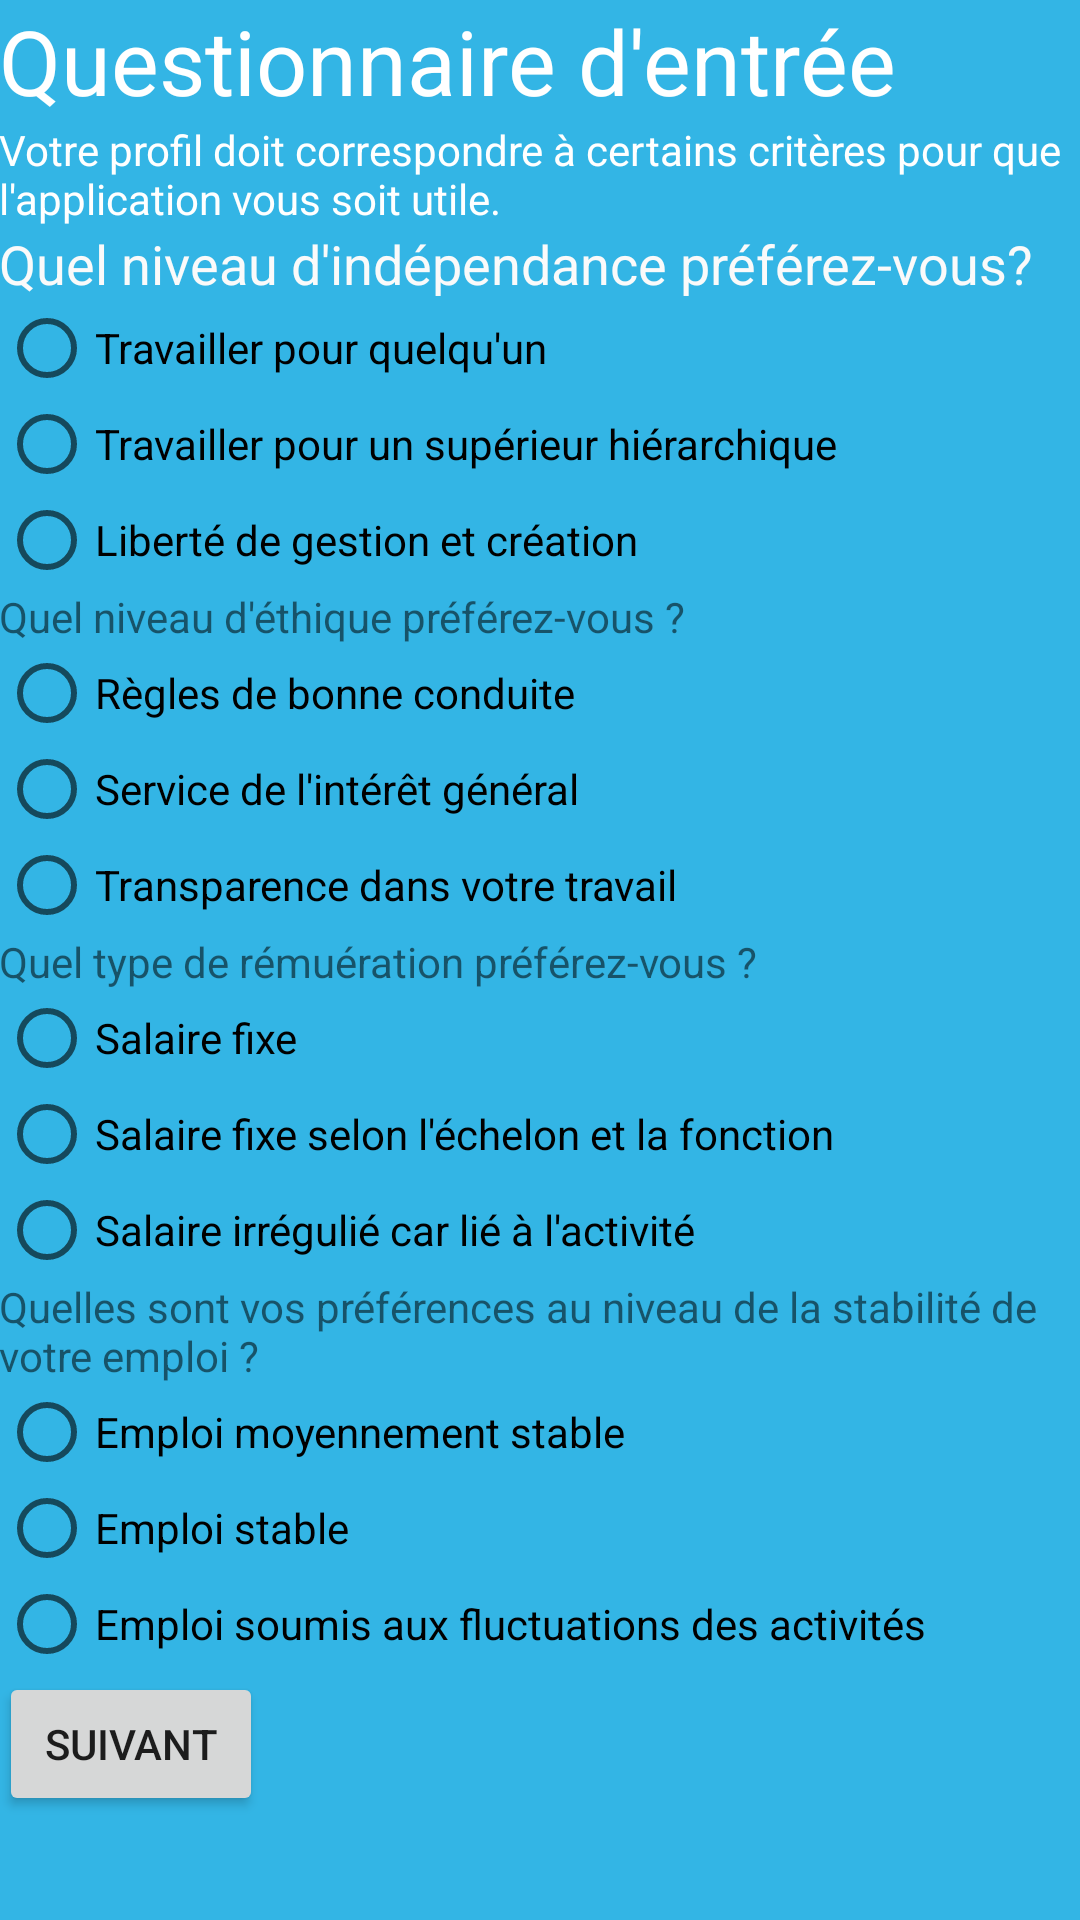

Here is an Android app screen rendered from its layout file. Give the layout XML and the strings, colors and styles it references.
<!-- AndroidManifest.xml: application theme AppTheme -->
<!-- res/layout/activity_questionnaire_entree.xml -->
<RelativeLayout xmlns:android="http://schemas.android.com/apk/res/android"
    xmlns:tools="http://schemas.android.com/tools" android:layout_width="match_parent"
    android:layout_height="match_parent" android:paddingLeft="@dimen/activity_horizontal_margin"
    android:paddingRight="@dimen/activity_horizontal_margin"
    android:paddingTop="@dimen/activity_vertical_margin"
    android:paddingBottom="@dimen/activity_vertical_margin"
    tools:context="com.example.creantreprise.QuestionnaireEntree"
    android:background="@color/bleuAppli">


    <ScrollView
        android:layout_width="wrap_content"
        android:layout_height="wrap_content"
        android:id="@+id/scrollView"
        android:layout_alignParentRight="true"
        android:layout_alignParentEnd="true"
        android:layout_alignParentLeft="true"
        android:layout_alignParentStart="true"
        android:layout_alignParentBottom="true"
        android:layout_alignParentTop="true">

        <LinearLayout
            android:orientation="vertical"
            android:layout_width="fill_parent"
            android:layout_height="fill_parent"
            android:layout_alignParentTop="true"
            android:layout_alignParentLeft="true"
            android:layout_alignParentStart="true"
            android:weightSum="1">

            <TextView
                android:layout_width="wrap_content"
                android:layout_height="wrap_content"
                android:textAppearance="?android:attr/textAppearanceLarge"
                android:text="Questionnaire d&apos;entrée"
                android:id="@+id/questionnaireentree"
                android:textColor="#FFFFFF"
                android:textSize="30sp"
                android:textIsSelectable="false" />

            <TextView
                android:layout_width="wrap_content"
                android:layout_height="wrap_content"
                android:textAppearance="?android:attr/textAppearanceSmall"
                android:text="Votre profil doit correspondre à certains critères pour que l&apos;application vous soit utile."
                android:id="@+id/questionnairedesc"
                android:textColor="#FFFFFF"
                android:layout_weight="0.03" />

    <TextView
        android:layout_width="wrap_content"
        android:layout_height="wrap_content"
        android:textAppearance="?android:attr/textAppearanceMedium"
        android:text="Quel niveau d'indépendance préférez-vous?"
        android:id="@+id/textView1"
        android:layout_below="@+id/scrollView"
        android:layout_alignParentLeft="true"
        android:layout_alignParentStart="true"
        android:textColor="@color/background_material_light" />
            <RadioGroup xmlns:android="http://schemas.android.com/apk/res/android"
                android:layout_width="fill_parent"
                android:layout_height="wrap_content"
                android:orientation="vertical">
                <RadioButton
        android:layout_width="wrap_content"
        android:layout_height="wrap_content"
        android:text="Travailler pour quelqu&apos;un"
        android:id="@+id/q1r1"
        android:layout_below="@+id/textView1"
        android:layout_alignParentLeft="true"
        android:layout_alignParentStart="true"
                    android:onClick="radioClick1"
       />

                <RadioButton
        android:layout_width="wrap_content"
        android:layout_height="wrap_content"
        android:text="Travailler pour un supérieur hiérarchique"
        android:id="@+id/q1r2"
        android:layout_alignParentLeft="true"
        android:layout_alignParentStart="true"
                    android:onClick="radioClick1"/>

                <RadioButton
        android:layout_width="wrap_content"
        android:layout_height="wrap_content"
        android:text="Liberté de gestion et création"
        android:id="@+id/q1r3"
        android:layout_below="@+id/checkBox2"
        android:layout_alignParentLeft="true"
        android:layout_alignParentStart="true"
                    android:onClick="radioClick1"/>
            </RadioGroup>

    <TextView
        android:layout_width="wrap_content"
        android:layout_height="wrap_content"
        android:text="Quel niveau d&apos;éthique préférez-vous ?"
        android:id="@+id/textView2"
        android:layout_alignParentLeft="true"
        android:layout_alignParentStart="true"
        android:layout_below="@+id/checkBox3"
        android:layout_alignRight="@+id/textView1"
        android:layout_alignEnd="@+id/textView1" />

            <RadioGroup xmlns:android="http://schemas.android.com/apk/res/android"
                android:layout_width="fill_parent"
                android:layout_height="wrap_content"
                android:orientation="vertical">
            <RadioButton
        android:layout_width="wrap_content"
        android:layout_height="wrap_content"
        android:text="Règles de bonne conduite"
        android:id="@+id/q2r1"
        android:layout_below="@+id/textView2"
        android:layout_alignParentLeft="true"
        android:layout_alignParentStart="true"
                android:onClick="radioClick2"/>

            <RadioButton
        android:layout_width="wrap_content"
        android:layout_height="wrap_content"
        android:text="Service de l&apos;intérêt général"
        android:id="@+id/q2r2"
        android:layout_below="@+id/checkBox4"
        android:layout_alignParentLeft="true"
        android:layout_alignParentStart="true"
                android:onClick="radioClick2"/>

            <RadioButton
        android:layout_width="wrap_content"
        android:layout_height="wrap_content"
        android:text="Transparence dans votre travail"
        android:id="@+id/q2r3"
        android:layout_alignParentLeft="true"
        android:layout_alignParentStart="true"
                android:onClick="radioClick2"/>
            </RadioGroup>


            <TextView
        android:layout_width="wrap_content"
        android:layout_height="wrap_content"
        android:text="Quel type de rémuération préférez-vous ?"
        android:id="@+id/textView4"
        android:layout_alignParentLeft="true"
        android:layout_alignParentStart="true"
        android:layout_alignParentRight="true"
        android:layout_alignParentEnd="true" />

            <RadioGroup xmlns:android="http://schemas.android.com/apk/res/android"
                android:layout_width="fill_parent"
                android:layout_height="wrap_content"
                android:orientation="vertical">

            <RadioButton
        android:layout_width="wrap_content"
        android:layout_height="wrap_content"
        android:text="Salaire fixe"
        android:id="@+id/q3r1"
        android:layout_alignParentLeft="true"
        android:layout_alignParentStart="true"
                android:onClick="radioClick3"/>

            <RadioButton
        android:layout_width="wrap_content"
        android:layout_height="wrap_content"
        android:text="Salaire fixe selon l&apos;échelon et la fonction"
        android:id="@+id/q3r2"
        android:layout_alignParentLeft="true"
        android:layout_alignParentStart="true"
                android:onClick="radioClick3"
        />

            <RadioButton
        android:layout_width="wrap_content"
        android:layout_height="wrap_content"
        android:text="Salaire irrégulié car lié à l&apos;activité"
        android:id="@+id/q3r3"
        android:layout_alignParentLeft="true"
        android:layout_alignParentStart="true"
                android:onClick="radioClick3"
       />
</RadioGroup>
    <TextView
        android:layout_width="wrap_content"
        android:layout_height="wrap_content"
        android:text="Quelles sont vos préférences au niveau de la stabilité de votre emploi ?"
        android:id="@+id/textView5"
        android:layout_alignParentLeft="true"
        android:layout_alignParentStart="true"
        android:layout_alignParentRight="true"
        android:layout_alignParentEnd="true" />
            <RadioGroup xmlns:android="http://schemas.android.com/apk/res/android"
                android:layout_width="fill_parent"
                android:layout_height="wrap_content"
                android:orientation="vertical">

                <RadioButton
        android:layout_width="wrap_content"
        android:layout_height="wrap_content"
        android:text="Emploi moyennement stable"
        android:id="@+id/q4r1"
        android:layout_alignParentLeft="true"
        android:layout_alignParentStart="true"
                    android:onClick="radioClick4"
        />

                <RadioButton
            android:layout_width="wrap_content"
            android:layout_height="wrap_content"
            android:text="Emploi stable"
            android:id="@+id/q4r2"
            android:layout_alignParentLeft="true"
            android:layout_alignParentStart="true"
                    android:onClick="radioClick4"
            />

                <RadioButton
        android:layout_width="wrap_content"
        android:layout_height="wrap_content"
        android:text="Emploi soumis aux fluctuations des activités"
        android:id="@+id/q4r3"
                    android:layout_alignParentLeft="true"
        android:layout_alignParentStart="true"
                    android:onClick="radioClick4"
        />
            </RadioGroup>

            <Button
                android:layout_width="wrap_content"
                android:layout_height="wrap_content"
                android:text="Suivant"
                android:id="@+id/Questionnaire"
                android:layout_alignParentBottom="true"
                android:layout_alignParentRight="true"
                android:layout_alignParentEnd="true"
                />

        </LinearLayout>

    </ScrollView>

</RelativeLayout>
<!-- resources referenced by this layout -->
<resources>
  <color name="bleuAppli">#FF33B5E5</color>
  <style name="AppTheme" parent="AppBaseTheme">
          
      </style>
  <style name="AppBaseTheme" parent="Theme.AppCompat.Light">
          
      </style>
</resources>
